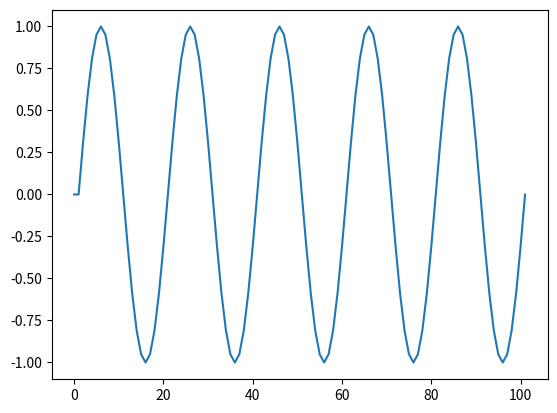

This chart was generated by the following Python code:
from numpy import*
from matplotlib.pyplot import*

# i campioni vanno generati unipolari con ampiezza di picco 1

def SampleSine( Points ):
    X = linspace( 0, 2 * pi, Points + 1 )
    return ( sin( X[ 0 : -1 ] ) / 2 ) + 0.5

def SampleSaw( Points ):
    return concatenate( [ linspace( 0, 1, int( Points / 2 ) ), linspace( 1, 0, int( Points / 2 ) + 2 )[ 1 : -1 ] ] )

def SampleSawtooth( Points ):
    return linspace( 0, 1, Points )

def FormatArrayC( Data ):
    Str = '{ '
    for X in Data: Str += str( round( X, 7 ) ) + 'f, '
    Str = Str[ 0 : -2 ]
    Str += ' };'
    return Str

#print( FormatArrayC( SampleSine( 128 ) ) )
#print()
#print( FormatArrayC( SampleSaw( 128 ) ) )    
#print()
#print( FormatArrayC( SampleSawtooth( 128 ) ) )  

def RecursiveSine( Points ):
    Y = [0, 0]
    Cos0 = cos( pi / 10  )
    Sin0 = sin( pi / 10 )
    for Cur in range( 0, Points ):
        Out = ( 2 * Cos0 * Y[-1] ) - Y[-2] 
        if( Cur == 0 ): Out += Sin0
        Y.append( Out )
    plot(Y)
    show()

RecursiveSine( 100 )
        
